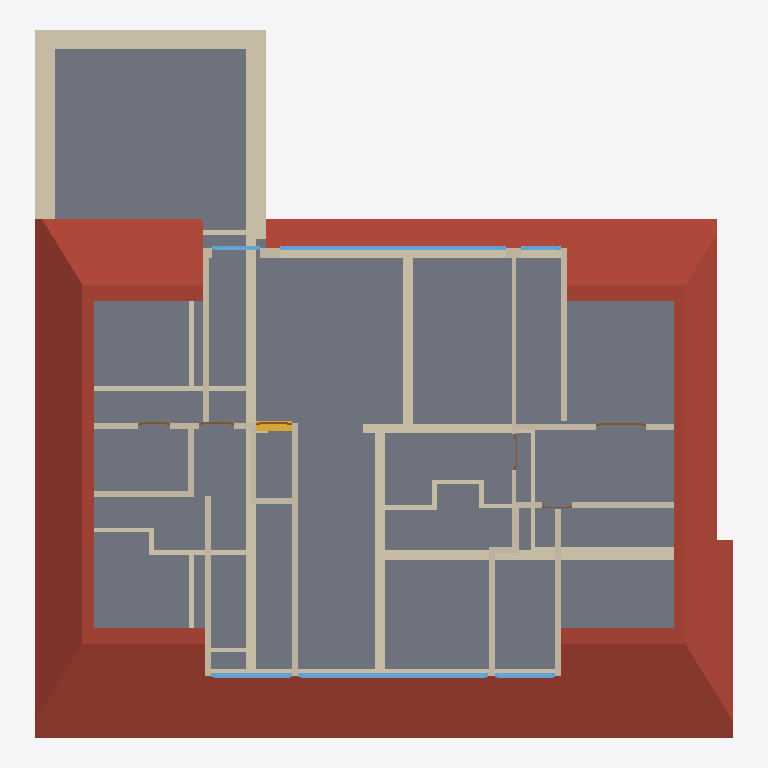
Plan cut of the same IFC building model at storey 'DG' (level 2.92 m, cut at 4.32 m), seen from above with north up, elements coloured by IFC class: 42 walls (beige), 6 windows (light blue), 6 doors (brown), 3 roofs (red-brown), 1 slab (grey), 1 stair (yellow). Cut surfaces are drawn darker.
Extent 17.4 m × 17.7 m × 9.7 m (x, y, z). Storeys (3): KG at -2.70 m; EG at 0.00 m; DG at 2.92 m. Elements (163): 49 IfcWallStandardCase, 42 IfcWindow, 34 IfcWall, 28 IfcDoor, 8 IfcSlab, 2 IfcStair.

HEADER;
FILE_DESCRIPTION(('ViewDefinition [CoordinationView_V2.0]','Option [Elements to export: Entire project]','Option [Partial Structure Display: Entire Model]','Option [IFC Domain: Custom]','Option [Structural Function: All Elements]','Option [Convert Grid elements: On]','Option [Convert IFC Annotations and Archicad 2D elements: Off]','Option [Split complex elements: Off]','[21 more]'),'2;1');
FILE_NAME('/Users/ankitkumar/CELEKHOR/Production/26.0505.BB-Decker-Bornheim_BF_008_C02.ifc','2026-08-02T13:46:57',('Architect'),('Building Designer Office'),'DDS_IFC v3.0','Graphisoft - Archicad - 28.4.0','The authorising person');
FILE_SCHEMA(('IFC2X3'));
ENDSEC;
DATA;
#1=IFCPROJECT('344O7vICcwH8qAEnwJDjSU',#2,'Project',$,$,$,$,(#3),#4);
#21=IFCSITE('20FpTZCqJy2vhVJYtjuIce',#2,'Site',$,$,#217,#218,$,.ELEMENT.,(52,31,0,0),(13,24,0,0),0.0,$,$);
#1060=IFCBUILDING('00tMo7QcxqWdIGvc4sMN2A',#2,'Building',$,$,#1039,$,$,.ELEMENT.,$,$,$);
#6296=IFCBUILDINGSTOREY('2wD77FGiRpHvLJ$n_rSCsd',#2,'KG',$,$,#2707,$,$,.ELEMENT.,-2.7);
#6302=IFCBUILDINGSTOREY('2Wk49hkHPC2hvWchm5NASJ',#2,'EG',$,$,#2708,$,$,.ELEMENT.,0.0);
#6325=IFCBUILDINGSTOREY('0fuNQw1ZT5dRf2uA1_Rw$f',#2,'DG',$,$,#2715,$,$,.ELEMENT.,2.92);
#4372=IFCSLAB('20YALBx3tAGOnGzHuRtvCE',#2,'Rohdecke-040',$,$,#6350,#1958,'8088A54B-EC3D-CA41-8C50-F51E1BDF930E',.FLOOR.);
#3803=IFCSLAB('19SGfugBWPIQQy8kKC4SJv',#2,'Dach-026',$,$,#6326,#1675,'49710A78-A8B8-1949-A6BC-22E50C11C4F9',.ROOF.);
#4043=IFCSLAB('2rE088SoGbJQkN2ufiHJPL',#2,'Dach-029',$,$,#6348,#1806,'B5380208-7324-254D-AB97-0B8A6C453655',.ROOF.);
#3849=IFCSLAB('2xZy5tsqW6HhpYgkhP_dsZ',#2,'Dach-030',$,$,#6327,#1701,'BB8FC177-DB48-0646-BCE2-AAEAD9FA7DA3',.ROOF.);
#2481=IFCWALLSTANDARDCASE('2J2FB9pp8wGxNZgMNLIb9x',#2,'Wand-367',$,'NOTDEFINED',#5750,#877,'9308F2C9-CF32-3A43-B5E3-A965D54A527B');
#2457=IFCWALLSTANDARDCASE('2hDYop97riJOsIfWmQg_Rk',#2,'Wand-366',$,'NOTDEFINED',#5699,#864,'AB362CB3-247D-6C4D-8D92-A60C1AABE6EE');
#2462=IFCWALLSTANDARDCASE('3_QGGUQVkBHROgN_059XYv',#2,'Wand-369',$,'NOTDEFINED',#5708,#868,'FE69041E-69FB-8B45-B62A-5FE0052618B9');
#2474=IFCWALLSTANDARDCASE('0kpaWfruQqIhi0huzqEzdl',#2,'Wand-368',$,'NOTDEFINED',#5726,#876,'2ECE4829-D786-B44A-BB00-AF8F743BD9EF');
#2677=IFCWALL('2D$IdHsXwfJRqwJTY$hZPl',#2,'Wand-395',$,'NOTDEFINED',#6163,#1014,'8DFD29D1-DA1E-A94D-BD3A-4DD8BFAE366F');
#2471=IFCWALLSTANDARDCASE('3Jjk1pH9ofJRnNH_K3bkvK',#2,'Wand-371',$,'NOTDEFINED',#5725,#872,'D3B6E073-449C-A94D-BC57-47E50396EE54');
#2466=IFCWALLSTANDARDCASE('3eCrOaocgkH9_r0g7Ua0ca',#2,'Wand-370',$,'NOTDEFINED',#5718,#870,'E8335624-CA6A-AE44-9FB5-02A1DE9009A4');
#2510=IFCWALLSTANDARDCASE('0yMIU$e5KyHBqEZSn5TESY',#2,'Wand-383',$,'NOTDEFINED',#5807,#901,'3C5927BF-A055-3C44-BD0E-8DCC4574E722');
#2649=IFCWALL('2ISrkSdt9$IBzh6UA8fBDX',#2,'Wand-399',$,'NOTDEFINED',#6125,#995,'92735B9C-9F72-7F48-BF6B-19E288A4B361');
#2656=IFCWALL('2uBVOJFoF$IAibclKwIeVM',#2,'Wand-402',$,'NOTDEFINED',#6135,#998,'B82DF613-3F23-FF48-AB25-9AF53A4A87D6');
#2513=IFCWALLSTANDARDCASE('2IQSZdfQRHGxDCDpgiwoHr',#2,'Wand-381',$,'NOTDEFINED',#5813,#903,'9269C8E7-A5A6-D143-B34C-373AACEB2475');
#2529=IFCWALLSTANDARDCASE('0ex6ABPA6VIx2Iajbjk55Z',#2,'Wand-370',$,'NOTDEFINED',#5837,#905,'28EC628B-64A1-9F4B-B092-92D96DB85163');
#2651=IFCWALL('0bLwTYrmxZGfW6R4kF_6In',#2,'Wand-401',$,'NOTDEFINED',#6124,#996,'2557A762-D70E-E342-9806-6C4B8FF864B1');
#2681=IFCWALL('2mYznSJDFeJ9G58Gas2$m6',#2,'Wand-409',$,'NOTDEFINED',#6188,#1018,'B08BDC5C-4CD3-E84C-9405-2109360BFC06');
#2645=IFCWALL('2B1a$KrFdfJfYxrGm1zwU0',#2,'Wand-403',$,'NOTDEFINED',#6119,#992,'8B064FD4-D4F9-E94E-98BB-D50C01F7A780');
#2674=IFCWALL('1_NfMWui4NGvfuOhhUK9ji',#2,'Wand-404',$,'NOTDEFINED',#6158,#1009,'7E5E95A0-E2C1-1743-9A78-62BADE509B6C');
#4358=IFCWINDOW('0Ra5dyfAt9G8QKNAeUU5i5',#2,'Fenster-103',$,'WINDOW',#13218,#1947,'1B9059FC-A4AD-C940-8694-5CAA1E785B05',1.3,4.73);
#4510=IFCWINDOW('1VglmzGK5QHRbikwhE0cJb',#2,'Fenster-106',$,'WINDOW',#13575,#2016,'5FAAFC3D-4141-5A45-B96C-BBAACE0264E5',1.5,5.62461);
#2586=IFCWALL('0kF$tv_dWWGAclkxu90sWW',#2,'Wand-394',$,'NOTDEFINED',#5965,#954,'2E3FFDF9-FA78-2040-A9AF-BBBE09036820');
#2587=IFCWALL('33eVZtwDGbGfR74EqKTmgc',#2,'Wand-392',$,'NOTDEFINED',#5961,#955,'C3A1F8F7-E8D4-2542-96C7-10ED14770AA6');
#2593=IFCWALL('26pWjM1NeeH9mFZ1Oo480P',#2,'Wand-396',$,'NOTDEFINED',#5967,#957,'86CE0B56-057A-2844-9C0F-8C1632108019');
#2489=IFCWALLSTANDARDCASE('0mP8pbQaJDH9_E6iYhnAV$',#2,'Wand-374',$,'NOTDEFINED',#5766,#884,'30648CE5-6A44-CD44-9F8E-1AC8ABC4A7FF');
#2594=IFCWALL('2HNDkdSbneIh_06EpzWXnx',#2,'Wand-393',$,'NOTDEFINED',#5971,#959,'915CDBA7-725C-684A-BF80-18ECFD821C7B');
#2558=IFCWALL('25h1iwnx1xIxe1FuqXcY1z',#2,'Wand-400',$,'NOTDEFINED',#5896,#932,'85AC1B3A-C7B0-7B4B-BA01-3F8D219A207D');
#2664=IFCWALL('3uDK5_Bu9MJxpretbEquft',#2,'Wand-406',$,'NOTDEFINED',#6147,#1004,'F835417E-2F82-564F-BCF5-A3794ED38A77');
#2533=IFCWALL('3XuL6Hzo0iGg$AMJqE$9a1',#2,'Wand-407',$,'NOTDEFINED',#5848,#917,'E1E15191-F720-2C42-AFCA-593D0EFC9901');
#2486=IFCWALLSTANDARDCASE('18F8dIlyO1I85dQ6pQDcAG',#2,'Wand-376',$,'NOTDEFINED',#5760,#885,'483C89D2-BFC6-0148-8167-686CDA366290');
#2506=IFCWALLSTANDARDCASE('0zkDaIAtVGJe2k8RB8zgp7',#2,'Wand-382',$,'NOTDEFINED',#5802,#898,'3DB8D912-2B77-D04E-80AE-21B2C8F6ACC7');
#2478=IFCWALLSTANDARDCASE('26MlRNSyoxHwsVIHC1eWOb',#2,'Wand-373',$,'NOTDEFINED',#5749,#879,'865AF6D7-73CC-BB47-AD9F-491301A20625');
#2667=IFCWALL('1LR2hCE6rdGfkKtBEDZqRf',#2,'Wand-405',$,'NOTDEFINED',#6151,#1005,'556C2ACC-386D-6742-9B94-DCB38D8F46E9');
#4333=IFCWINDOW('2wZbaK_qJXIvVvCirB$svP',#2,'Fenster-104',$,'WINDOW',#13135,#1936,'BA8E5914-FB44-E14B-97F9-32CD4BFF6E59',1.3,2.01);
#2492=IFCWALLSTANDARDCASE('2dJzj4DL4yJuXDJEt0h4Kj',#2,'Wand-379',$,'NOTDEFINED',#5774,#888,'A74FDB44-3551-3C4F-884D-4CEDC0AC452D');
#4399=IFCWINDOW('2W2qjN1ZS$HhOq4y309dd$',#2,'Fenster-105',$,'WINDOW',#13281,#1965,'A00B4B57-0637-3F46-B634-13C0C02679FF',1.3,1.5);
#3650=IFCSTAIR('0iTbunaUmFHeWa0a2Hba_t',#2,'Treppe-018',$,$,#6330,#1594,'2C765E31-91EC-0F46-8824-024091964FB7',.NOTDEFINED.);
#2637=IFCWALL('36PiGTU$dZGQDDKVTjht5E',#2,'Wand-398',$,'NOTDEFINED',#6112,#987,'C666C41D-7BF9-E341-A34D-51F76DAF714E');
#2520=IFCWALLSTANDARDCASE('2O5FliDgldJeOEOnPT9G8e',#2,'Wand-384',$,'NOTDEFINED',#5827,#909,'9814FBEC-36AB-E74E-860E-63165D250228');
#2499=IFCWALLSTANDARDCASE('3KY$RKDJk7Jv_xcXecSa53',#2,'Wand-378',$,'NOTDEFINED',#5796,#892,'D48BF6D4-353B-874F-9FBB-9A1A26724143');
#2538=IFCWALL('0C1X47XutsG9MkS6EufGiI',#2,'Wand-408',$,'NOTDEFINED',#5872,#919,'0C061107-878D-F640-95AE-7063B8A50B12');
#2503=IFCWALLSTANDARDCASE('3t8s2$QpyLIwn$vYbcB5z6',#2,'Wand-375',$,'NOTDEFINED',#5792,#881,'F72360BF-6B3F-154B-AC7F-E629662C5F46');
#2451=IFCWALLSTANDARDCASE('1VaNJ1pcDTJOYlc5N473Jo',#2,'Wand-365',$,'NOTDEFINED',#5683,#860,'5F9174C1-CE63-5D4D-88AF-9855C41C34F2');
#4572=IFCWINDOW('02GTLGV6yRHfTAA$UA$1u_',#2,'Fenster-107',$,'WINDOW',#13761,#2046,'0241D550-7C6F-1B46-974A-2BF78AFC1E3E',2.0,1.205);
#2526=IFCWALLSTANDARDCASE('2gnUbygj5rH82rm_yklOKp',#2,'Wand-386',$,'NOTDEFINED',#5836,#913,'AAC5E97C-AAD1-7544-80B5-C3EF2EBD8533');
#4565=IFCWINDOW('330W_G63_bJgLGsYF59RJS',#2,'Fenster-108',$,'WINDOW',#13749,#2045,'C3020F90-183F-A54E-A550-DA23C525B4DC',1.5,0.974875);
#2636=IFCWALL('0Cs_jeKEixGw0vUFhjLT_5',#2,'Wand-397',$,'NOTDEFINED',#6109,#985,'0CDBEB68-50EB-3B43-A039-78FAED55DF85');
#2514=IFCWALLSTANDARDCASE('0BYsUmqbNFJws0HP3LaBeS',#2,'Wand-380',$,'NOTDEFINED',#5818,#894,'0B8B67B0-D255-CF4F-AD80-4590D590BA1C');
#2517=IFCWALLSTANDARDCASE('1TIBAERfPJGRUhcBmNxa9b',#2,'Wand-385',$,'NOTDEFINED',#5826,#907,'5D48B28E-6E96-5341-B7AB-98BC17EE4265');
#2546=IFCWALLSTANDARDCASE('26u3KiRo67Juq6EYAt_sWU',#2,'Wand-388',$,'NOTDEFINED',#5876,#924,'86E0352C-6F21-874F-8D06-3A22B7FB681E');
#2523=IFCWALLSTANDARDCASE('0_qN_tAZsyIe2uVmqKR7Dk',#2,'Wand-387',$,'NOTDEFINED',#5839,#911,'3ED17FB7-2A3D-BC4A-80B8-7F0D146C736E');
#2494=IFCWALLSTANDARDCASE('2zxVlFd5rXJuFs_GKVo3qb',#2,'Wand-377',$,'NOTDEFINED',#5780,#889,'BDEDFBCF-9C5D-614F-83F6-F9051FC83D25');
#4166=IFCDOOR('1tg7dznHvfHxd7fsKurmhw',#2,'Tür-113',$,'DOOR',#12780,#1863,'77A879FD-C51E-6947-B9C7-A76538D70AFA',2.01,1.25);
#4123=IFCDOOR('10OoPZByo_JQtn8pzPGz4A',#2,'Tür-110',$,'DOOR',#12624,#1839,'40632663-2FCC-BE4D-ADF1-233F5943D10A',2.01,0.885);
#4135=IFCDOOR('0jS4KWyeRRI8levuvhnrjc',#2,'Tür-109',$,'DOOR',#12678,#1837,'2D704520-F286-DB48-8BE8-E78E6BC75B66',2.01,0.885);
#4130=IFCDOOR('2OhF5YjVyDHP4UGS58BK5A',#2,'Tür-111',$,'DOOR',#12663,#1843,'98ACF162-B5FF-0D45-911E-41C1482D414A',2.01,0.78512);
#4206=IFCDOOR('1lyzUNrIoTHRNnowdDegl0',#2,'Tür-112',$,'DOOR',#12860,#1879,'6FF3D797-D52C-9D45-B5F1-CBA9CDA2ABC0',2.01,0.885);
#4148=IFCDOOR('2$wFEuADdJGBmXIbOkrA12',#2,'Tür-114',$,'DOOR',#12719,#1853,'BFE8F3B8-28D9-D340-BC21-4A562ED4A042',2.01,0.76);
ENDSEC;
